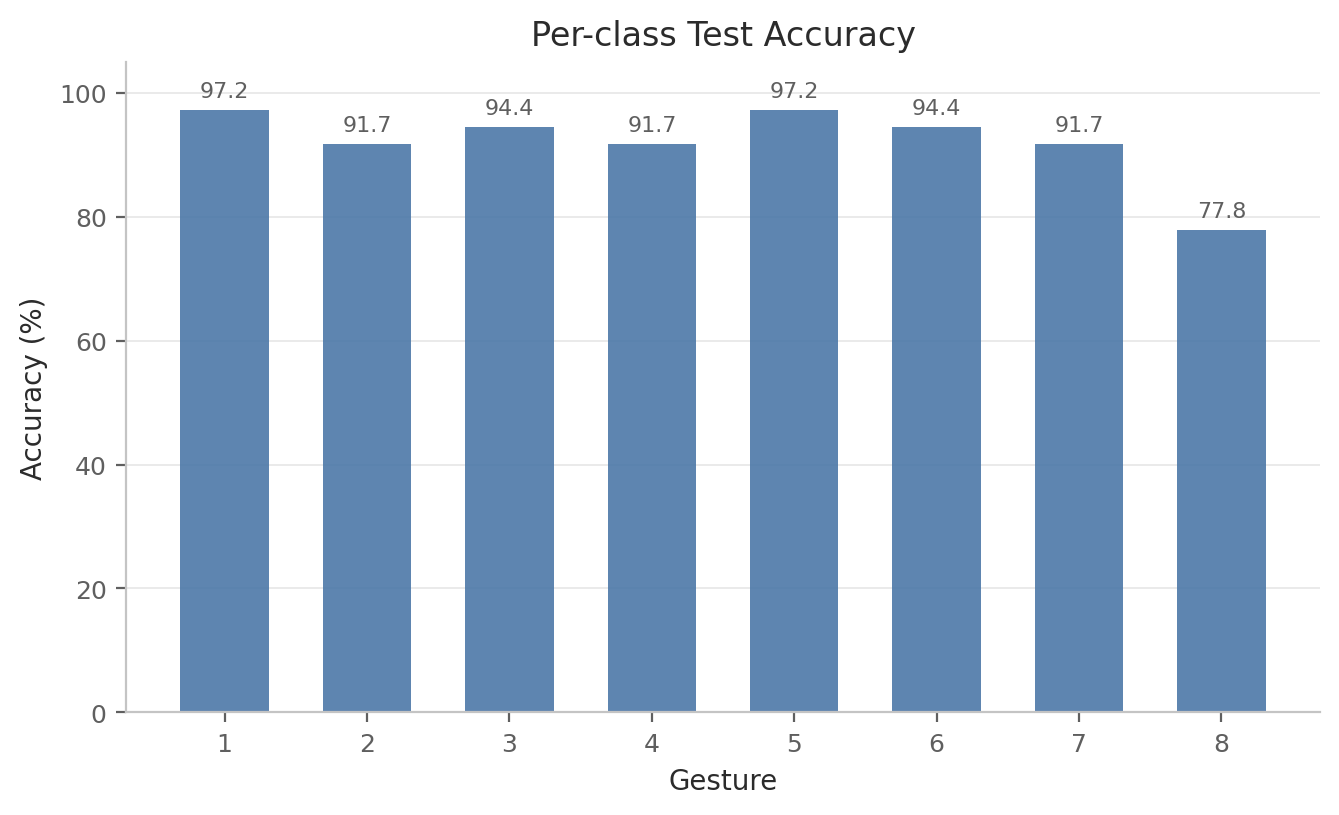

The table this chart was drawn from, first rows:
label, gesture_id, accuracy, precision, recall, f1, support
0, 1, 0.9722, 0.875, 0.9722, 0.9211, 36
1, 2, 0.9167, 0.9429, 0.9167, 0.9296, 36
2, 3, 0.9444, 0.9444, 0.9444, 0.9444, 36
3, 4, 0.9167, 0.8919, 0.9167, 0.9041, 36
4, 5, 0.9722, 0.8333, 0.9722, 0.8974, 36
5, 6, 0.9444, 0.9714, 0.9444, 0.9577, 36
6, 7, 0.9167, 0.9429, 0.9167, 0.9296, 36
7, 8, 0.7778, 1.0, 0.7778, 0.875, 36
